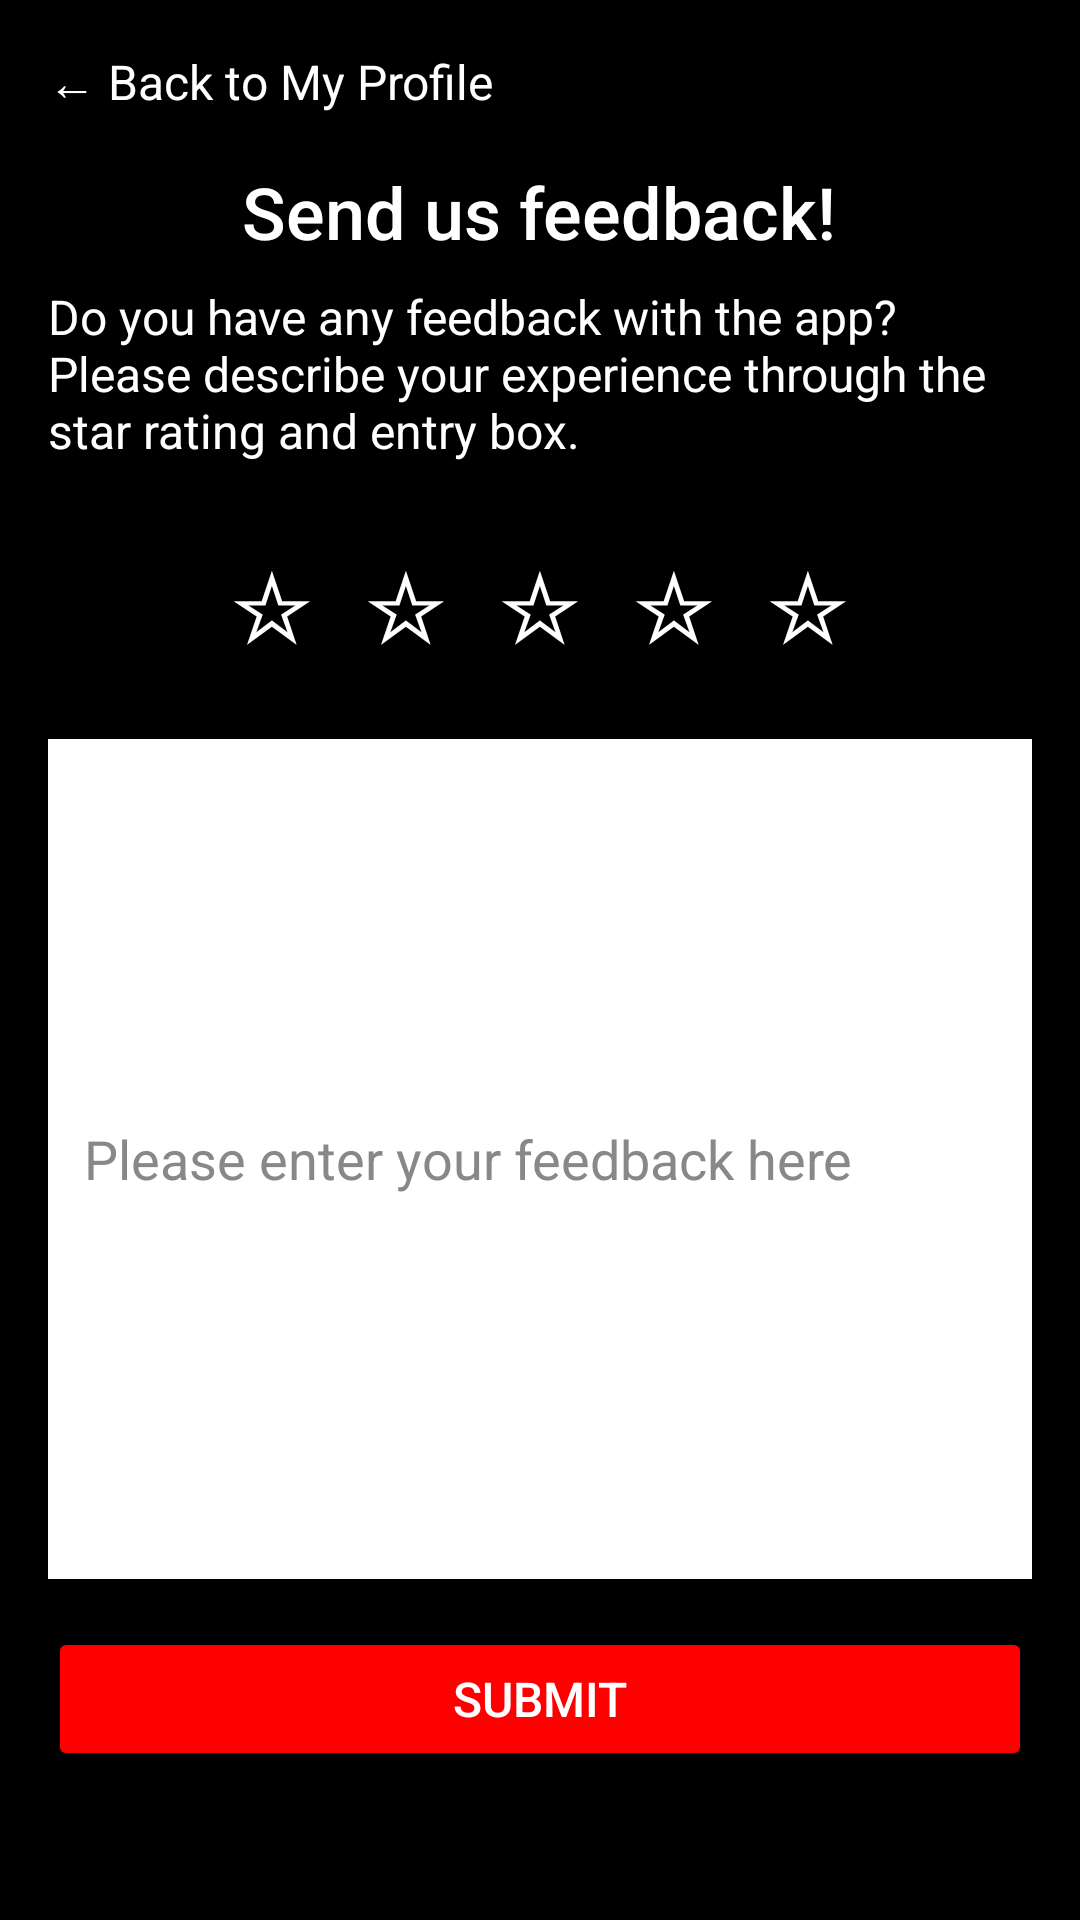

Produce the Android XML layout that renders to this screen, including the resource entries it uses.
<!-- AndroidManifest.xml: application theme Theme.MOBDEVE_Group6_MachineProject -->
<!-- res/layout/activity_feedback.xml -->
<?xml version="1.0" encoding="utf-8"?>
<RelativeLayout xmlns:android="http://schemas.android.com/apk/res/android"
    android:layout_width="match_parent"
    android:layout_height="match_parent"
    android:background="#000000"
    android:padding="16dp">

    <TextView
        android:id="@+id/tvBackToProfile"
        android:layout_width="wrap_content"
        android:layout_height="wrap_content"
        android:text="← Back to My Profile"
        android:textColor="#FFFFFF"
        android:textSize="16sp"
        android:fontFamily="sans-serif"
        android:layout_alignParentStart="true"
        android:layout_marginBottom="16dp" />

    <TextView
        android:id="@+id/tvFeedbackTitle"
        android:layout_width="wrap_content"
        android:layout_height="wrap_content"
        android:text="Send us feedback!"
        android:textColor="#FFFFFF"
        android:textSize="24sp"
        android:fontFamily="sans-serif-medium"
        android:layout_below="@id/tvBackToProfile"
        android:layout_centerHorizontal="true"
        android:layout_marginBottom="8dp" />

    <TextView
        android:id="@+id/tvInstructions"
        android:layout_width="wrap_content"
        android:layout_height="wrap_content"
        android:text="Do you have any feedback with the app? Please describe your experience through the star rating and entry box."
        android:textColor="#FFFFFF"
        android:textSize="16sp"
        android:fontFamily="sans-serif"
        android:layout_below="@id/tvFeedbackTitle"
        android:layout_centerHorizontal="true"
        android:layout_marginBottom="16dp" />

    <LinearLayout
        android:id="@+id/starLayout"
        android:layout_width="match_parent"
        android:layout_height="wrap_content"
        android:orientation="horizontal"
        android:layout_below="@id/tvInstructions"
        android:layout_marginBottom="16dp"
        android:gravity="center">

        
        <TextView
            android:id="@+id/star1"
            android:layout_width="wrap_content"
            android:layout_height="wrap_content"
            android:text="☆"
            android:textSize="32sp"
            android:textColor="#FFFFFF"
            android:padding="8dp"/>

        <TextView
            android:id="@+id/star2"
            android:layout_width="wrap_content"
            android:layout_height="wrap_content"
            android:text="☆"
            android:textSize="32sp"
            android:textColor="#FFFFFF"
            android:padding="8dp"/>

        <TextView
            android:id="@+id/star3"
            android:layout_width="wrap_content"
            android:layout_height="wrap_content"
            android:text="☆"
            android:textSize="32sp"
            android:textColor="#FFFFFF"
            android:padding="8dp"/>

        <TextView
            android:id="@+id/star4"
            android:layout_width="wrap_content"
            android:layout_height="wrap_content"
            android:text="☆"
            android:textSize="32sp"
            android:textColor="#FFFFFF"
            android:padding="8dp"/>

        <TextView
            android:id="@+id/star5"
            android:layout_width="wrap_content"
            android:layout_height="wrap_content"
            android:text="☆"
            android:textSize="32sp"
            android:textColor="#FFFFFF"
            android:padding="8dp"/>
    </LinearLayout>

    <EditText
        android:id="@+id/etFeedbackBody"
        android:layout_width="match_parent"
        android:layout_height="280dp"
        android:hint="Please enter your feedback here"
        android:background="#FFFFFF"
        android:padding="12dp"
        android:layout_below="@id/starLayout"
        android:layout_marginBottom="16dp"
        android:textColor="#000000"
        android:textColorHint="#888888"
        android:minLines="5" />

    <Button
        android:id="@+id/btnSubmitFeedback"
        android:layout_width="match_parent"
        android:layout_height="wrap_content"
        android:text="Submit"
        android:backgroundTint="#FF0000"
        android:textColor="#FFFFFF"
        android:padding="12dp"
        android:textSize="16sp"
        android:fontFamily="sans-serif-medium"
        android:layout_below="@id/etFeedbackBody" />

</RelativeLayout>
<!-- resources referenced by this layout -->
<resources>
  <style name="Theme.MOBDEVE_Group6_MachineProject" parent="Theme.MaterialComponents.DayNight.NoActionBar">
          
          <item name="colorPrimary">@color/colorPrimary</item>
          <item name="colorPrimaryVariant">@color/colorPrimaryVariant</item>
          <item name="colorOnPrimary">@color/colorOnPrimary</item>
          
          <item name="colorSecondary">@color/colorSecondary</item>
          <item name="colorSecondaryVariant">@color/colorSecondaryVariant</item>
          <item name="colorOnSecondary">@color/colorOnSecondary</item>
          
          <item name="android:statusBarColor" tools:targetApi="l">@color/colorPrimary</item>
          
      </style>
  <color name="colorPrimary">#000000</color>
  <color name="colorPrimaryVariant">#000000</color>
  <color name="colorOnPrimary">#FFFFFF</color>
  <color name="colorSecondary">#FF0000</color>
  <color name="colorSecondaryVariant">#FF0000</color>
  <color name="colorOnSecondary">#FFFFFF</color>
</resources>
